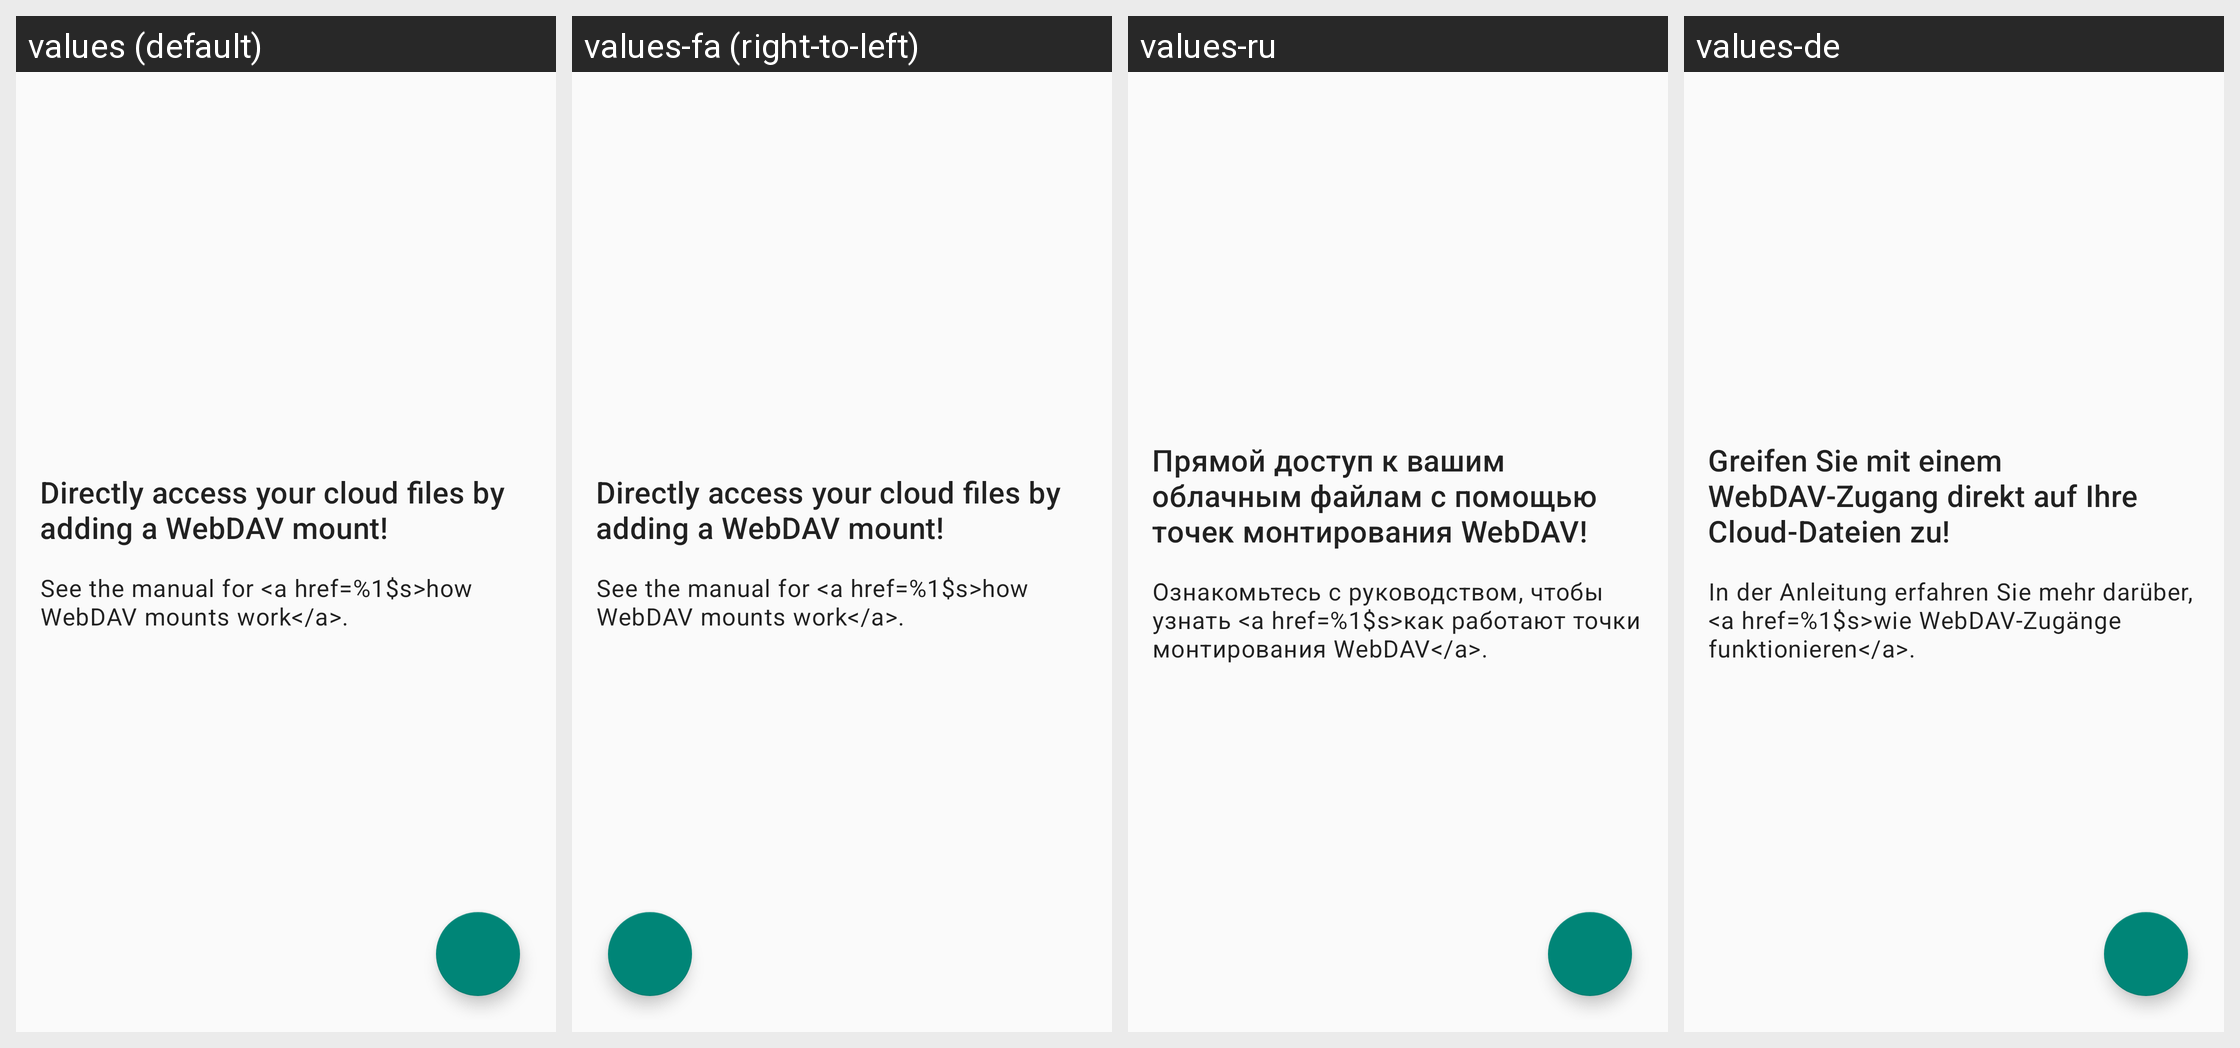

Locale-by-locale string values for the Android screen shown in this grid:
Android screen res/layout/activity_webdav_mounts.xml rendered under 4 locales, left to right: values (default), values-fa (right-to-left), values-ru, values-de. Device: Nexus 5 (rendered at 1080×1920; each locale shown at half size, 540×960, under a caption strip naming it); theme Theme.AppCompat.DayNight.NoActionBar.
Other locales in the repository, not shown: values-ar, values-bg, values-ca, values-cs, values-da, values-el, values-en-rGB, values-es, values-et, values-eu, values-fi, values-fr, values-fr-rFR, values-gl, values-hr, values-hu, values-it, values-ja, values-ka, values-ko, values-lt, values-nb, values-nb-rNO, values-nl, values-pl, values-pt, values-pt-rBR, values-ro, values-sk, values-sl, values-sl-rSI, values-sr, values-sv, values-szl, values-tr, values-tr-rTR, values-uk, values-vi, values-zh, values-zh-rCN, values-zh-rTW.
Strings drawn on this screen, with the default value and each locale's value (text and hints the layout hard-codes, and strings that could not be matched under every locale, appear in the picture but are not listed):

webdav_mounts_empty
  values: Directly access your cloud files by adding a WebDAV mount!
  values-fa: Directly access your cloud files by adding a WebDAV mount!  [not translated; the default value is used]
  values-ru: Прямой доступ к вашим облачным файлам с помощью точек монтирования WebDAV!
  values-de: Greifen Sie mit einem WebDAV-Zugang direkt auf Ihre Cloud-Dateien zu!

webdav_add_mount_empty_more_info
  values: See the manual for <a href=%1$s>how WebDAV mounts work</a>.
  values-fa: See the manual for <a href=%1$s>how WebDAV mounts work</a>.  [not translated; the default value is used]
  values-ru: Ознакомьтесь с руководством, чтобы узнать <a href=%1$s>как работают точки монтирования WebDAV</a>.
  values-de: In der Anleitung erfahren Sie mehr darüber, <a href=%1$s>wie WebDAV-Zugänge funktionieren</a>.
